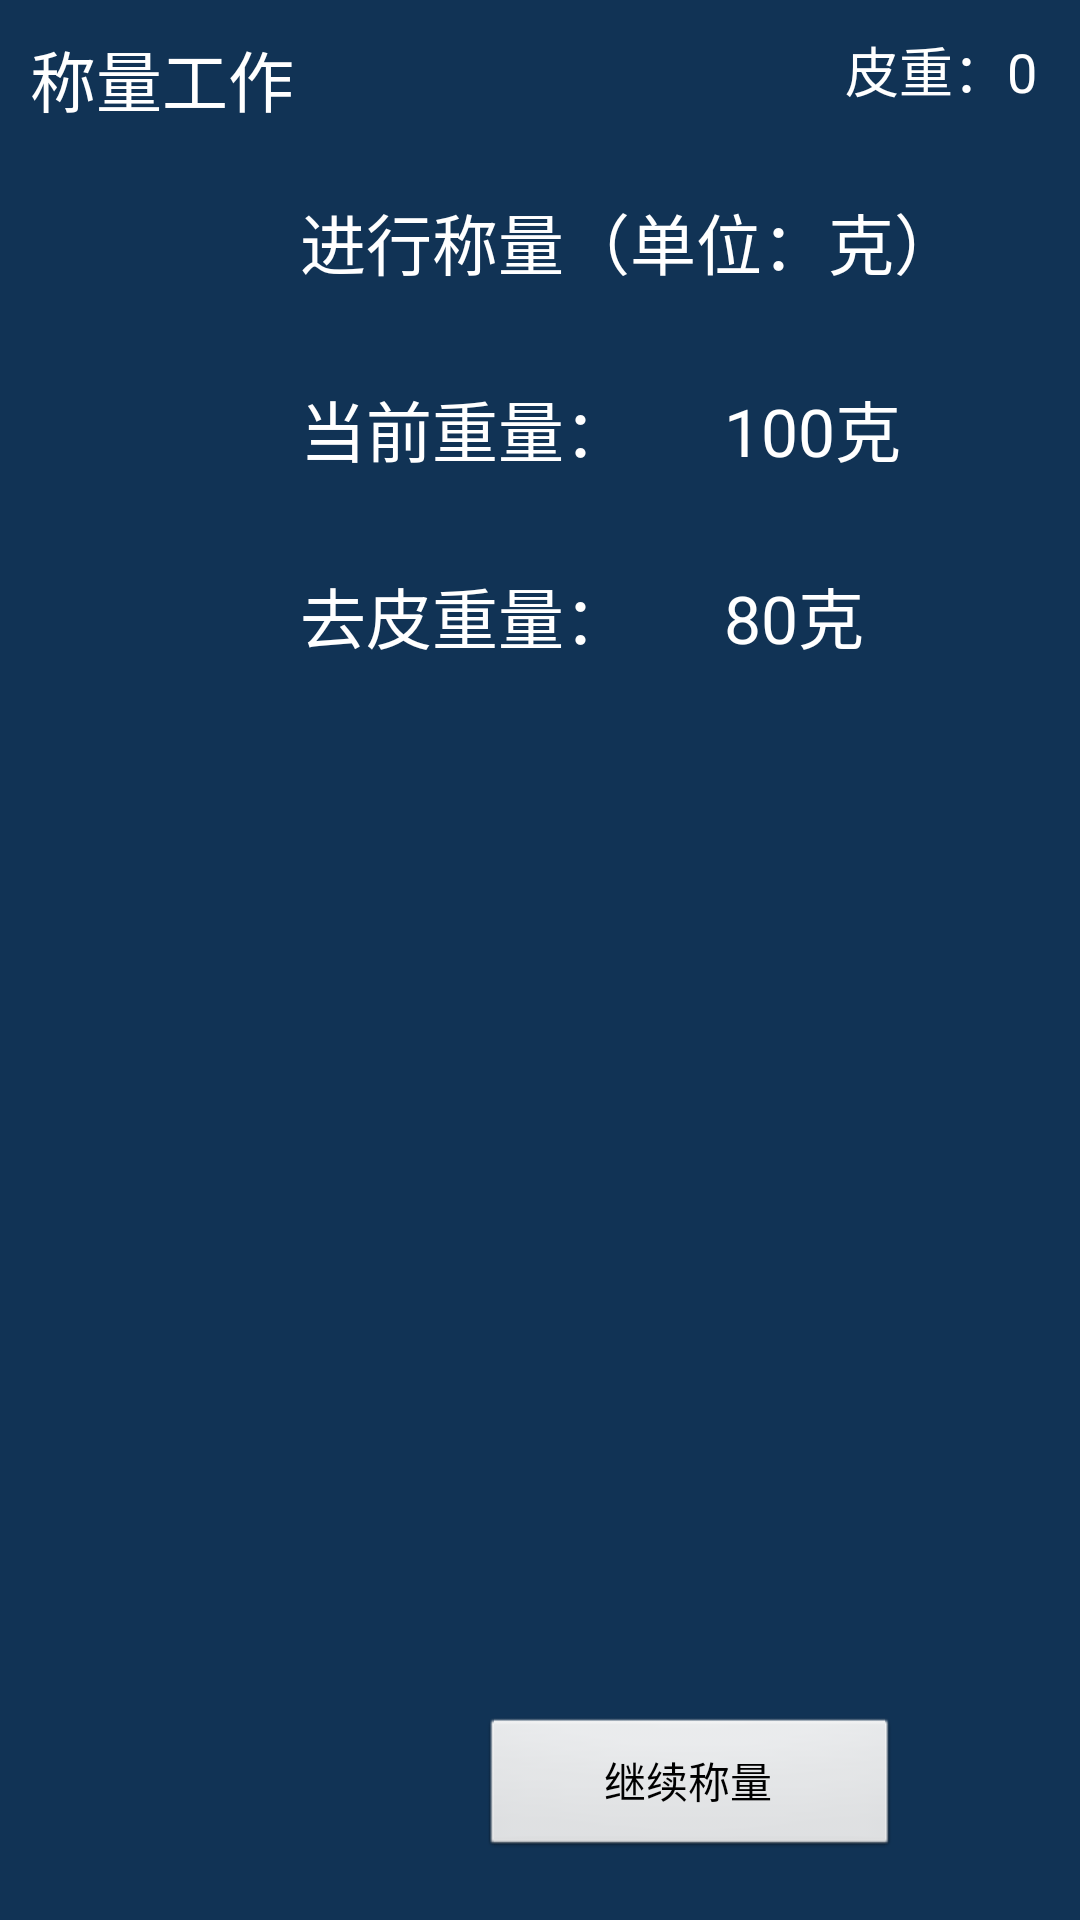

Produce the Android XML layout that renders to this screen, including the resource entries it uses.
<!-- AndroidManifest.xml: activity theme android:Theme.NoTitleBar.Fullscreen -->
<!-- res/layout/activity_working.xml -->
<RelativeLayout xmlns:tools="http://schemas.android.com/tools"
    xmlns:android="http://schemas.android.com/apk/res/android"
    android:layout_width="match_parent"
    android:layout_height="match_parent"
    android:background="#113355"
    tools:context="com.example.scalefunshow.WorkingActivity" >

    <TextView
        android:id="@+id/task_name"
        android:layout_width="match_parent"
        android:layout_height="wrap_content"
        android:layout_alignParentLeft="true"
        android:layout_alignParentTop="true"
        android:layout_margin="10dp"
        android:text="称量工作"
        android:textAppearance="?android:attr/textAppearanceLarge"
        android:textColor="@color/white" />

    <TextView
        android:id="@+id/view_of_skin"
        android:layout_width="wrap_content"
        android:layout_height="wrap_content"
        android:layout_marginTop="20dp"
        android:layout_alignParentRight="true"
        android:layout_alignParentTop="true"
        android:layout_marginRight="50dp"
        android:layout_margin="10dp"
        android:textColor="@color/white" 
        android:text="皮重：0 "
        android:textAppearance="?android:attr/textAppearanceMedium" />

    <ListView
        android:id="@+id/listView1"
        android:layout_width="100dp"
        android:layout_height="match_parent"
        android:layout_alignParentLeft="true"
        android:layout_below="@+id/task_name" >
    </ListView>

    <RelativeLayout
        android:layout_width="match_parent"
        android:layout_height="match_parent"
        android:layout_alignTop="@+id/listView1"
        android:layout_toRightOf="@+id/listView1" >

        <RelativeLayout
            android:id="@+id/weight"
            android:layout_width="match_parent"
            android:layout_height="match_parent" >

            <RelativeLayout
                android:id="@+id/title_weight_layout"
                android:layout_width="400dp"
                android:layout_height="match_parent"
                android:layout_alignParentLeft="true"
                android:layout_alignParentTop="true" >

                <TextView
                    android:id="@+id/title_weight"
                    android:layout_width="wrap_content"
                    android:layout_height="wrap_content"
                    android:layout_marginLeft="0dp"
                    android:layout_marginTop="12dp"
                    android:text="进行称量（单位：克）"
                    android:textAppearance="?android:attr/textAppearanceLarge" />

                <TextView
                    android:id="@+id/currentweight"
                    android:layout_width="wrap_content"
                    android:layout_height="wrap_content"
                    android:layout_below="@+id/title_weight"
                    android:layout_marginTop="30dp"
                    android:text="当前重量： "
                    android:textAppearance="?android:attr/textAppearanceLarge" />

                <TextView
                    android:id="@+id/net_weight"
                    android:layout_width="wrap_content"
                    android:layout_height="wrap_content"
                    android:layout_below="@+id/currentweight"
                    android:layout_marginTop="30dp"
                    android:text="去皮重量： "
                    android:textAppearance="?android:attr/textAppearanceLarge" />

                <TextView
                    android:id="@+id/gross_weight"
                    android:layout_width="wrap_content"
                    android:layout_height="wrap_content"
                    android:layout_alignBaseline="@+id/currentweight"
                    android:layout_alignBottom="@+id/currentweight"
                    android:layout_marginLeft="26dp"
                    android:layout_toRightOf="@+id/currentweight"
                    android:text="100克"
                    android:textAppearance="?android:attr/textAppearanceLarge" />

                <Button
                    android:id="@+id/countius_weight"
                    android:layout_width="match_parent"
                    android:layout_height="wrap_content"
                    android:layout_alignParentBottom="true"
                    android:layout_centerHorizontal="true"
                    android:layout_marginBottom="20dp"
                    android:layout_marginLeft="60dp"
                    android:layout_marginRight="60dp"
                    android:onClick="onClick"
                    android:text="继续称量" />

                <TextView
                    android:id="@+id/tv_net_weight"
                    android:layout_width="wrap_content"
                    android:layout_height="wrap_content"
                    android:layout_alignBaseline="@+id/net_weight"
                    android:layout_alignBottom="@+id/net_weight"
                    android:layout_alignLeft="@+id/gross_weight"
                    android:text="80克"
                    android:textAppearance="?android:attr/textAppearanceLarge" />

            </RelativeLayout>

            <RelativeLayout
                android:layout_width="match_parent"
                android:layout_height="match_parent"
                android:layout_toRightOf="@id/title_weight_layout" >

                <TextView
                    android:id="@+id/textView2"
                    android:layout_width="wrap_content"
                    android:layout_height="wrap_content"
                    android:layout_alignParentLeft="true"
                    android:layout_alignParentTop="true"
                    android:text="当前称量结果"
                    android:textAppearance="?android:attr/textAppearanceLarge" />

                <Button
                    android:id="@+id/button_1"
                    android:layout_width="match_parent"
                    android:layout_height="wrap_content"
                    android:layout_alignParentBottom="true"
                    android:layout_centerHorizontal="true"
                    android:layout_marginBottom="20dp"
                    android:layout_marginLeft="60dp"
                    android:layout_marginRight="60dp"
                    android:text="称量下一种物料" />

                <ListView
                    android:id="@+id/listView2"
                    android:layout_width="match_parent"
                    android:layout_height="wrap_content"
                    android:layout_above="@+id/weight_total"
                    android:layout_alignParentLeft="true"
                    android:layout_below="@+id/textView2"
                    android:layout_marginBottom="20dp"
                    android:layout_marginLeft="20dp"
                    android:layout_marginTop="20dp" >
                </ListView>

                <TextView
                    android:id="@+id/weight_total"
                    android:layout_width="wrap_content"
                    android:layout_height="wrap_content"
                    android:layout_above="@+id/button_1"
                    android:layout_alignParentLeft="true"
                    android:layout_marginBottom="13dp"
                    android:text="称量总质量："
                    android:textAppearance="?android:attr/textAppearanceLarge" />
            </RelativeLayout>
        </RelativeLayout>

        <LinearLayout
            android:id="@+id/weight_of_skin_layout"
            android:layout_width="wrap_content"
            android:layout_height="wrap_content"
            android:background="@drawable/corners_bg_qupi"
            android:layout_centerHorizontal="true"
            android:layout_centerVertical="true"
            android:padding="30dp"
            android:orientation="vertical"
            android:visibility="invisible" >

            <TextView
                android:id="@+id/textView1"
                android:layout_width="wrap_content"
                android:layout_height="wrap_content"
                android:text="开始去皮操作:"
                android:textAppearance="?android:attr/textAppearanceLarge" />

            <TextView
                android:id="@+id/weight_of_skin"
                android:layout_width="wrap_content"
                android:layout_height="wrap_content"
                android:layout_marginTop="20dp"
                android:text="皮重： "
                android:textAppearance="?android:attr/textAppearanceMedium" />

            <Button
                android:id="@+id/skin_ok"
                android:layout_width="wrap_content"
                android:layout_height="wrap_content"
                android:layout_marginLeft="200dp"
                android:layout_marginTop="20dp"
                android:onClick="onClick"
                android:text="确定"
                android:textSize="25sp" />
        </LinearLayout>
    </RelativeLayout>
</RelativeLayout>
<!-- resources referenced by this layout -->
<resources>
  <color name="white">#ffffff</color>
  <!-- drawable corners_bg_qupi (drawable) -->
  <?xml version="1.0" encoding="utf-8"?>
  <shape xmlns:android="http://schemas.android.com/apk/res/android">
      <solid android:color="@color/red" />
      <corners android:topLeftRadius="5dp"
               android:topRightRadius="5dp"
               android:bottomRightRadius="5dp"
               android:bottomLeftRadius="5dp"/>
  </shape>
  <color name="red">#E70012</color>
</resources>
